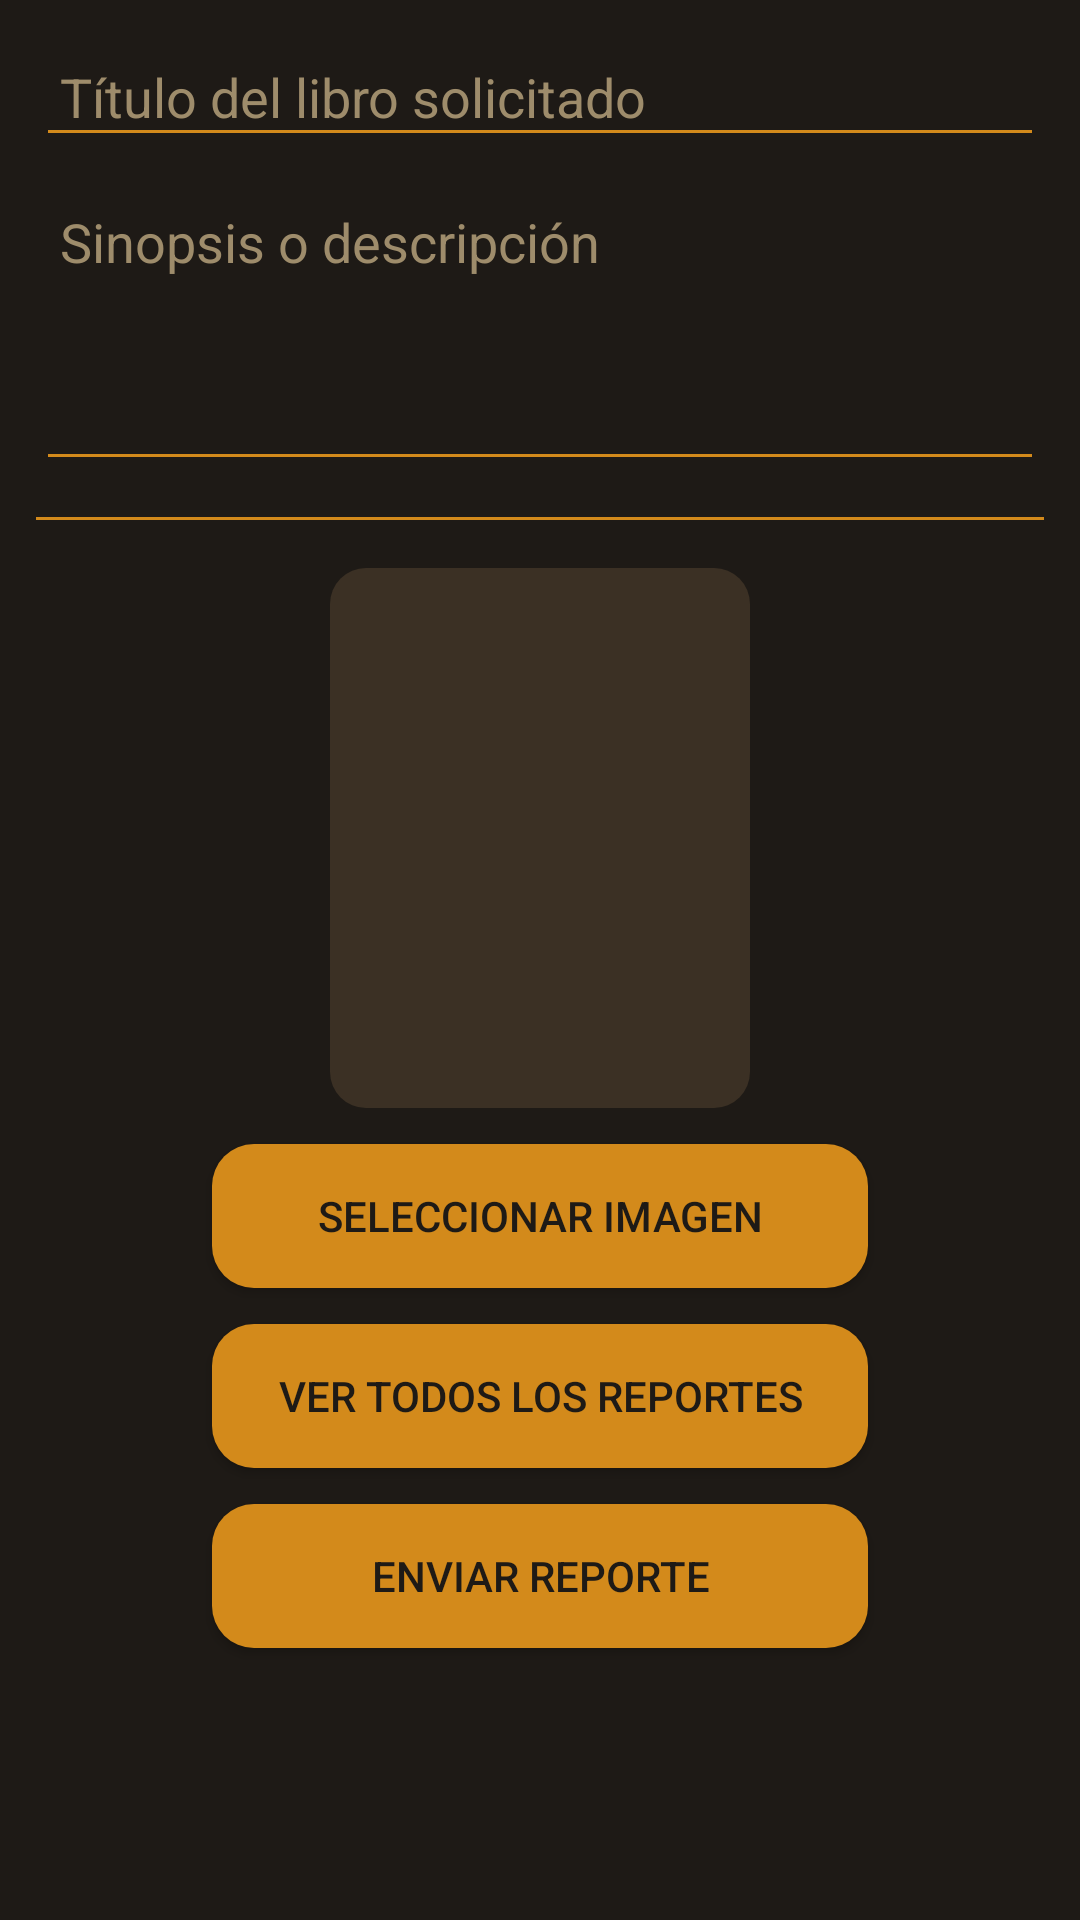

Produce the Android XML layout that renders to this screen, including the resource entries it uses.
<!-- AndroidManifest.xml: application theme Theme.BibliotecaApp -->
<!-- res/layout/fragment_reportes.xml -->
<?xml version="1.0" encoding="utf-8"?>
<androidx.constraintlayout.widget.ConstraintLayout
    xmlns:android="http://schemas.android.com/apk/res/android"
    xmlns:app="http://schemas.android.com/apk/res-auto"
    xmlns:tools="http://schemas.android.com/tools"
    android:layout_width="match_parent"
    android:layout_height="match_parent"
    android:padding="12dp"
    android:background="#1E1A16"
    tools:context=".ui.reportes.ReportesFragment">

    <EditText
        android:id="@+id/etTituloReporte"
        android:layout_width="0dp"
        android:layout_height="wrap_content"
        android:hint="Título del libro solicitado"
        android:backgroundTint="#D38A1B"
        android:textColor="#FFE9B5"
        android:textColorHint="#9E8C6B"
        android:padding="8dp"
        app:layout_constraintTop_toTopOf="parent"
        app:layout_constraintStart_toStartOf="parent"
        app:layout_constraintEnd_toEndOf="parent"/>

    <EditText
        android:id="@+id/etSinopsisReporte"
        android:layout_width="0dp"
        android:layout_height="100dp"
        android:hint="Sinopsis o descripción"
        android:gravity="top"
        android:inputType="textMultiLine"
        android:textColor="#FFE9B5"
        android:textColorHint="#9E8C6B"
        android:backgroundTint="#D38A1B"
        android:padding="8dp"
        android:layout_marginTop="8dp"
        app:layout_constraintTop_toBottomOf="@id/etTituloReporte"
        app:layout_constraintStart_toStartOf="parent"
        app:layout_constraintEnd_toEndOf="parent"/>

    <View
        android:id="@+id/lineDecor"
        android:layout_width="0dp"
        android:layout_height="1dp"
        android:background="#D38A1B"
        android:layout_marginTop="12dp"
        app:layout_constraintTop_toBottomOf="@id/etSinopsisReporte"
        app:layout_constraintStart_toStartOf="parent"
        app:layout_constraintEnd_toEndOf="parent"/>

    <ImageView
        android:id="@+id/ivPreviewPortada"
        android:layout_width="140dp"
        android:layout_height="180dp"
        android:layout_marginTop="16dp"
        android:scaleType="centerCrop"
        android:background="@drawable/bkg_imagen_marco"
        android:padding="6dp"
        android:contentDescription="Vista previa"

        app:layout_constraintTop_toBottomOf="@id/lineDecor"
        app:layout_constraintStart_toStartOf="parent"
        app:layout_constraintEnd_toEndOf="parent"/>

    <Button
        android:id="@+id/btnSeleccionarImagen"
        android:layout_width="0dp"
        android:layout_height="wrap_content"
        android:text="Seleccionar imagen"
        android:textColor="#1E1A16"
        android:background="@drawable/btn_mostaza"

        android:paddingVertical="10dp"
        android:paddingHorizontal="0dp"

        app:layout_constraintWidth_percent="0.65"
        android:layout_marginTop="12dp"

        app:layout_constraintTop_toBottomOf="@id/ivPreviewPortada"
        app:layout_constraintStart_toStartOf="parent"
        app:layout_constraintEnd_toEndOf="parent"/>


    <Button
        android:id="@+id/btnVerTodosReportes"
        android:layout_width="0dp"
        android:layout_height="wrap_content"
        android:text="Ver todos los reportes"
        android:textColor="#1E1A16"
        android:background="@drawable/btn_mostaza"

        android:paddingVertical="10dp"
        android:paddingHorizontal="0dp"

        app:layout_constraintWidth_percent="0.65"
        android:layout_marginTop="12dp"

        app:layout_constraintTop_toBottomOf="@id/btnSeleccionarImagen"
        app:layout_constraintStart_toStartOf="parent"
        app:layout_constraintEnd_toEndOf="parent"/>


    <Button
        android:id="@+id/btnEnviarReporte"
        android:layout_width="0dp"
        android:layout_height="wrap_content"
        android:text="Enviar reporte"
        android:textColor="#1E1A16"
        android:background="@drawable/btn_mostaza"

        android:paddingVertical="10dp"
        android:paddingHorizontal="0dp"

        app:layout_constraintWidth_percent="0.65"
        android:layout_marginTop="12dp"

        app:layout_constraintTop_toBottomOf="@id/btnVerTodosReportes"
        app:layout_constraintStart_toStartOf="parent"
        app:layout_constraintEnd_toEndOf="parent"/>


    <androidx.recyclerview.widget.RecyclerView
        android:id="@+id/rvReportes"
        android:layout_width="0dp"
        android:layout_height="0dp"
        android:layout_marginTop="12dp"
        app:layout_constraintTop_toBottomOf="@id/btnEnviarReporte"
        app:layout_constraintBottom_toBottomOf="parent"
        app:layout_constraintStart_toStartOf="parent"
        app:layout_constraintEnd_toEndOf="parent"/>

</androidx.constraintlayout.widget.ConstraintLayout>
<!-- resources referenced by this layout -->
<resources>
  <!-- drawable bkg_imagen_marco (drawable) -->
  <?xml version="1.0" encoding="utf-8"?>
  <shape xmlns:android="http://schemas.android.com/apk/res/android">
      <solid android:color="#3B3024"/>
      <corners android:radius="12dp"/>
  </shape>
  <!-- drawable btn_mostaza (drawable) -->
  <?xml version="1.0" encoding="utf-8"?>
  <shape xmlns:android="http://schemas.android.com/apk/res/android">
      <solid android:color="#D38A1B"/>
      <corners android:radius="14dp"/>
  </shape>
  <style name="Theme.BibliotecaApp" parent="Theme.MaterialComponents.DayNight.DarkActionBar">
          <item name="colorPrimary">@color/colorPrimary</item>
          <item name="colorPrimaryVariant">@color/colorPrimaryDark</item>
          <item name="colorOnPrimary">@color/colorTextLight</item>
          <item name="colorSecondary">@color/colorAccent</item>
          <item name="colorOnSecondary">@color/colorTextLight</item>
          <item name="android:colorBackground">@color/colorBackground</item>
          <item name="android:textColor">@color/colorTextPrimary</item>
      </style>
  <color name="colorPrimary">#D17B0F</color>
  <color name="colorPrimaryDark">#8C5E28</color>
  <color name="colorTextLight">#FFFFFF</color>
  <color name="colorAccent">#FFB300</color>
  <color name="colorBackground">#1C1C1C</color>
  <color name="colorTextPrimary">#3E2723</color>
</resources>
